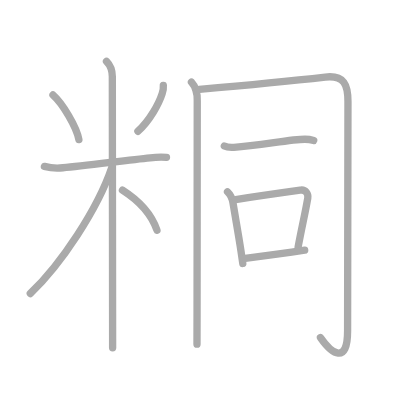
t = 0.00 s
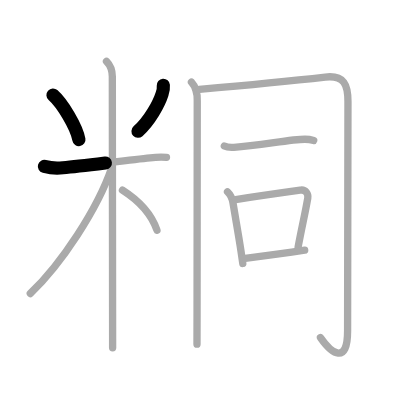
t = 2.50 s
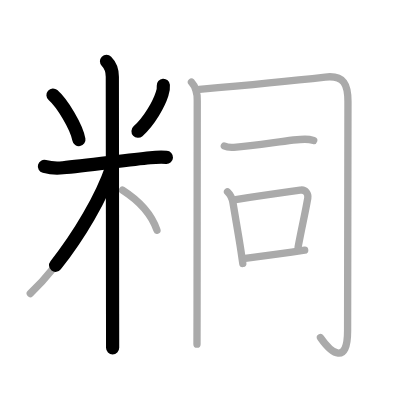
t = 4.75 s
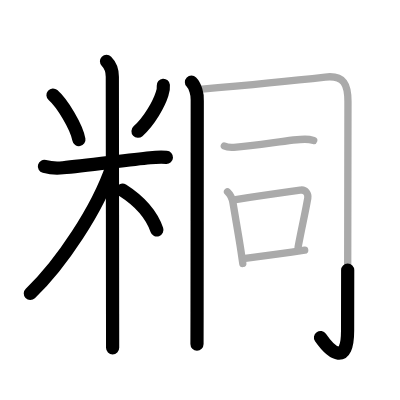
t = 7.25 s
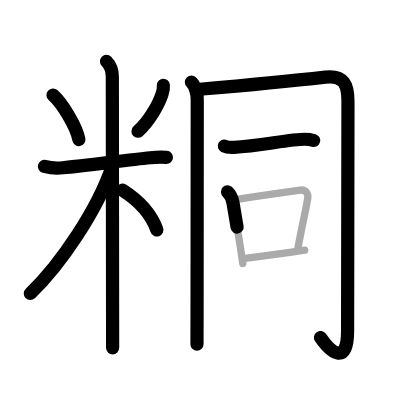
t = 9.50 s
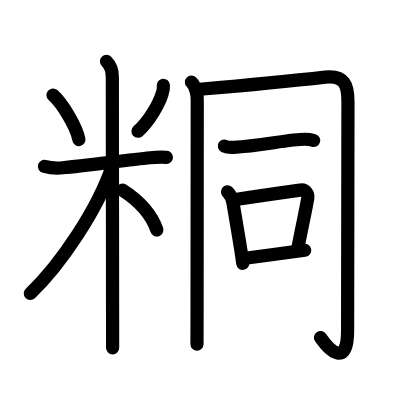
t = 12.00 s

The animated SVG that drew these frames (rendered in a browser with its animation timeline set to each time). Animation: 12 SMIL elements (animate=12); one cycle of 12.00 s.

<?xml version="1.0" standalone="no"?>
<!DOCTYPE svg PUBLIC "-//W3C//DTD SVG 1.1//EN"   "http://www.w3.org/Graphics/SVG/1.1/DTD/svg11.dtd">
<svg width="400px" height="400px"  version="1.1" xmlns="http://www.w3.org/2000/svg">
  <defs>
    <marker id="Triangle" viewBox="0 0 10 10" refX="0" refY="5" markerUnits="strokeWidth" markerWidth="3" style="stroke-opacity:0%;fill:#aaaaaa;" markerHeight="2" orient="auto">
      <path d="M 0 0 L 10 5 L 0 10 z" />
    </marker>
    
    <marker id="Arrow" viewBox="0 0 10 10" refX="5" refY="5" markerUnits="strokeWidth" markerWidth="1.8" style="stroke-opacity:0%;fill:#770000;" markerHeight="2" orient="auto">
      <path d="M 0 4 L 6 4 L 4 1 L 10 5 L 4 9 L 6 6 L 0 6 z" />
        <circle cx="5" cy="5" r="5" />
      </marker>
    
    <marker id="TriangleRed" viewBox="0 0 10 10" refX="0" refY="5" markerUnits="strokeWidth" markerWidth="3" style="stroke-opacity:0%;fill:#CC0000;" markerHeight="2" orient="auto">
      <path d="M 0 0 L 10 5 L 0 10 z" />
    </marker>
    
    <marker id="ArrowRed" viewBox="0 0 10 10" refX="5" refY="5" markerUnits="strokeWidth" markerWidth="1.8" style="stroke-opacity:0%;fill:#CC0000;" markerHeight="2" orient="auto">
      <path d="M 0 4 L 6 4 L 4 1 L 10 5 L 4 9 L 6 6 L 0 6 z" />
        <circle cx="5" cy="5" r="5" />
      </marker>
    
  </defs>
  
  <path style="fill:#ffffff; fill-opacity:100%; fill-rule:evenodd; stroke-width:0;" d="M 0 0 L 400px 0 L 400px 400px L 0 400px L 0 0" />

  <g transform="scale(3.6697247706422 3.6697247706422)">
<path style="fill:none; fill-opacity:0%; fill-rule:evenodd; stroke:#aaaaaa; stroke-opacity:100%; stroke-width: 1.5pt; stroke-linejoin:round; stroke-linecap:round;" d="M14.44 25.89c2.56 2.26 6.42 8.65 7.06 12.16"></path>
<path style="fill:none; fill-opacity:0%; fill-rule:evenodd; stroke:#aaaaaa; stroke-opacity:100%; stroke-width: 1.5pt; stroke-linejoin:round; stroke-linecap:round;" d="M44.51 23.25c0.06 0.78-0.04 1.54-0.32 2.27c-0.89 2.77-3.37 7.34-6.61 10.27"></path>
<path style="fill:none; fill-opacity:0%; fill-rule:evenodd; stroke:#aaaaaa; stroke-opacity:100%; stroke-width: 1.5pt; stroke-linejoin:round; stroke-linecap:round;" d="M12.1 45.35c1.67 0.44 3.36 0.56 5.05 0.36c5.83-0.46 17.37-2.1 23.77-2.71c1.48-0.17 2.96-0.21 4.45-0.13"></path>
<path style="fill:none; fill-opacity:0%; fill-rule:evenodd; stroke:#aaaaaa; stroke-opacity:100%; stroke-width: 1.5pt; stroke-linejoin:round; stroke-linecap:round;" d="M29.02 16.71c1.07 1.07 1.59 2.64 1.59 4.19c0 0.76 0.05 44.03 0.07 64.63c0 4.23 0.01 7.51 0.01 9.26"></path>
<path style="fill:none; fill-opacity:0%; fill-rule:evenodd; stroke:#aaaaaa; stroke-opacity:100%; stroke-width: 1.5pt; stroke-linejoin:round; stroke-linecap:round;" d="M30.52 45.46C26.6 57.04 16.59 72.04 8.25 79.98"></path>
<path style="fill:none; fill-opacity:0%; fill-rule:evenodd; stroke:#aaaaaa; stroke-opacity:100%; stroke-width: 1.5pt; stroke-linejoin:round; stroke-linecap:round;" d="M33.37 51.82c4.46 2.84 7.74 6.11 9.4 10.9"></path>
<path style="fill:none; fill-opacity:0%; fill-rule:evenodd; stroke:#aaaaaa; stroke-opacity:100%; stroke-width: 1.5pt; stroke-linejoin:round; stroke-linecap:round;" d="M52.17 22.4c1.04 1.04 1.69 3.29 1.58 4.96c-0.07 7.27 0.01 40.96-0.05 57.73c-0.02 4.1-0.02 7.21-0.02 8.69"></path>
<path style="fill:none; fill-opacity:0%; fill-rule:evenodd; stroke:#aaaaaa; stroke-opacity:100%; stroke-width: 1.5pt; stroke-linejoin:round; stroke-linecap:round;" d="M87.33 91.99c3.06 4.41 7.39 7.51 7.39-1.88c0-5.36 0.1-57.86 0.1-62.46c0-4.4-0.95-7.24-6.17-6.65c-8.09 0.91-25.76 2.59-34.34 3.34"></path>
<path style="fill:none; fill-opacity:0%; fill-rule:evenodd; stroke:#aaaaaa; stroke-opacity:100%; stroke-width: 1.5pt; stroke-linejoin:round; stroke-linecap:round;" d="M61.13 39.79c0.68 0.35 1.93 0.39 2.61 0.35c7.09-0.4 15.18-2.19 19.36-2.19c1.14 0 1.82 0.17 2.39 0.34"></path>
<path style="fill:none; fill-opacity:0%; fill-rule:evenodd; stroke:#aaaaaa; stroke-opacity:100%; stroke-width: 1.5pt; stroke-linejoin:round; stroke-linecap:round;" d="M62 52.27c0.7 0.65 1.33 2.06 1.49 3.02c0.92 5.54 1.55 8.95 2.18 13.13c0.16 1.06 0.32 2.17 0.49 3.38"></path>
<path style="fill:none; fill-opacity:0%; fill-rule:evenodd; stroke:#aaaaaa; stroke-opacity:100%; stroke-width: 1.5pt; stroke-linejoin:round; stroke-linecap:round;" d="M64.21 54.37c7.29-1.12 14.08-2.07 17.72-2.58c1.33-0.19 2.13 1.1 1.94 2.18c-0.79 4.5-1.46 7.14-2.64 13.36"></path>
<path style="fill:none; fill-opacity:0%; fill-rule:evenodd; stroke:#aaaaaa; stroke-opacity:100%; stroke-width: 1.5pt; stroke-linejoin:round; stroke-linecap:round;" d="M66.81 70.38c2.4-0.29 8.65-1.14 12.68-1.7c1.82-0.25 3.18-0.44 3.54-0.49"></path>

<path style="fill:none; fill-opacity:0%; fill-rule:evenodd; stroke:#000000; stroke-opacity:100%; stroke-width: 2.7pt; stroke-linejoin:round; stroke-linecap:round;" d="M14.44 25.89c2.56 2.26 6.42 8.65 7.06 12.16" pathLength="100" stroke-dashoffset="100" stroke-dasharray="100 105"><animate id="dashAnim1" attributeName="stroke-dashoffset" from="100" to="0" dur="1s" calcMode="linear" fill="freeze"/></path>
<path style="fill:none; fill-opacity:0%; fill-rule:evenodd; stroke:#000000; stroke-opacity:100%; stroke-width: 2.7pt; stroke-linejoin:round; stroke-linecap:round;" d="M44.51 23.25c0.06 0.78-0.04 1.54-0.32 2.27c-0.89 2.77-3.37 7.34-6.61 10.27" pathLength="100" stroke-dashoffset="100" stroke-dasharray="100 105"><animate id="dashAnim2" attributeName="stroke-dashoffset" from="100" to="0" dur="1s" calcMode="linear" begin="dashAnim1.end" fill="freeze"/></path>
<path style="fill:none; fill-opacity:0%; fill-rule:evenodd; stroke:#000000; stroke-opacity:100%; stroke-width: 2.7pt; stroke-linejoin:round; stroke-linecap:round;" d="M12.1 45.35c1.67 0.44 3.36 0.56 5.05 0.36c5.83-0.46 17.37-2.1 23.77-2.71c1.48-0.17 2.96-0.21 4.45-0.13" pathLength="100" stroke-dashoffset="100" stroke-dasharray="100 105"><animate id="dashAnim3" attributeName="stroke-dashoffset" from="100" to="0" dur="1s" calcMode="linear" begin="dashAnim2.end" fill="freeze"/></path>
<path style="fill:none; fill-opacity:0%; fill-rule:evenodd; stroke:#000000; stroke-opacity:100%; stroke-width: 2.7pt; stroke-linejoin:round; stroke-linecap:round;" d="M29.02 16.71c1.07 1.07 1.59 2.64 1.59 4.19c0 0.76 0.05 44.03 0.07 64.63c0 4.23 0.01 7.51 0.01 9.26" pathLength="100" stroke-dashoffset="100" stroke-dasharray="100 105"><animate id="dashAnim4" attributeName="stroke-dashoffset" from="100" to="0" dur="1s" calcMode="linear" begin="dashAnim3.end" fill="freeze"/></path>
<path style="fill:none; fill-opacity:0%; fill-rule:evenodd; stroke:#000000; stroke-opacity:100%; stroke-width: 2.7pt; stroke-linejoin:round; stroke-linecap:round;" d="M30.52 45.46C26.6 57.04 16.59 72.04 8.25 79.98" pathLength="100" stroke-dashoffset="100" stroke-dasharray="100 105"><animate id="dashAnim5" attributeName="stroke-dashoffset" from="100" to="0" dur="1s" calcMode="linear" begin="dashAnim4.end" fill="freeze"/></path>
<path style="fill:none; fill-opacity:0%; fill-rule:evenodd; stroke:#000000; stroke-opacity:100%; stroke-width: 2.7pt; stroke-linejoin:round; stroke-linecap:round;" d="M33.37 51.82c4.46 2.84 7.74 6.11 9.4 10.9" pathLength="100" stroke-dashoffset="100" stroke-dasharray="100 105"><animate id="dashAnim6" attributeName="stroke-dashoffset" from="100" to="0" dur="1s" calcMode="linear" begin="dashAnim5.end" fill="freeze"/></path>
<path style="fill:none; fill-opacity:0%; fill-rule:evenodd; stroke:#000000; stroke-opacity:100%; stroke-width: 2.7pt; stroke-linejoin:round; stroke-linecap:round;" d="M52.17 22.4c1.04 1.04 1.69 3.29 1.58 4.96c-0.07 7.27 0.01 40.96-0.05 57.73c-0.02 4.1-0.02 7.21-0.02 8.69" pathLength="100" stroke-dashoffset="100" stroke-dasharray="100 105"><animate id="dashAnim7" attributeName="stroke-dashoffset" from="100" to="0" dur="1s" calcMode="linear" begin="dashAnim6.end" fill="freeze"/></path>
<path style="fill:none; fill-opacity:0%; fill-rule:evenodd; stroke:#000000; stroke-opacity:100%; stroke-width: 2.7pt; stroke-linejoin:round; stroke-linecap:round;" d="M87.33 91.99c3.06 4.41 7.39 7.51 7.39-1.88c0-5.36 0.1-57.86 0.1-62.46c0-4.4-0.95-7.24-6.17-6.65c-8.09 0.91-25.76 2.59-34.34 3.34" pathLength="100" stroke-dashoffset="100" stroke-dasharray="100 105"><animate id="dashAnim8" attributeName="stroke-dashoffset" from="100" to="0" dur="1s" calcMode="linear" begin="dashAnim7.end" fill="freeze"/></path>
<path style="fill:none; fill-opacity:0%; fill-rule:evenodd; stroke:#000000; stroke-opacity:100%; stroke-width: 2.7pt; stroke-linejoin:round; stroke-linecap:round;" d="M61.13 39.79c0.68 0.35 1.93 0.39 2.61 0.35c7.09-0.4 15.18-2.19 19.36-2.19c1.14 0 1.82 0.17 2.39 0.34" pathLength="100" stroke-dashoffset="100" stroke-dasharray="100 105"><animate id="dashAnim9" attributeName="stroke-dashoffset" from="100" to="0" dur="1s" calcMode="linear" begin="dashAnim8.end" fill="freeze"/></path>
<path style="fill:none; fill-opacity:0%; fill-rule:evenodd; stroke:#000000; stroke-opacity:100%; stroke-width: 2.7pt; stroke-linejoin:round; stroke-linecap:round;" d="M62 52.27c0.7 0.65 1.33 2.06 1.49 3.02c0.92 5.54 1.55 8.95 2.18 13.13c0.16 1.06 0.32 2.17 0.49 3.38" pathLength="100" stroke-dashoffset="100" stroke-dasharray="100 105"><animate id="dashAnim10" attributeName="stroke-dashoffset" from="100" to="0" dur="1s" calcMode="linear" begin="dashAnim9.end" fill="freeze"/></path>
<path style="fill:none; fill-opacity:0%; fill-rule:evenodd; stroke:#000000; stroke-opacity:100%; stroke-width: 2.7pt; stroke-linejoin:round; stroke-linecap:round;" d="M64.21 54.37c7.29-1.12 14.08-2.07 17.72-2.58c1.33-0.19 2.13 1.1 1.94 2.18c-0.79 4.5-1.46 7.14-2.64 13.36" pathLength="100" stroke-dashoffset="100" stroke-dasharray="100 105"><animate id="dashAnim11" attributeName="stroke-dashoffset" from="100" to="0" dur="1s" calcMode="linear" begin="dashAnim10.end" fill="freeze"/></path>
<path style="fill:none; fill-opacity:0%; fill-rule:evenodd; stroke:#000000; stroke-opacity:100%; stroke-width: 2.7pt; stroke-linejoin:round; stroke-linecap:round;" d="M66.81 70.38c2.4-0.29 8.65-1.14 12.68-1.7c1.82-0.25 3.18-0.44 3.54-0.49" pathLength="100" stroke-dashoffset="100" stroke-dasharray="100 105"><animate id="dashAnim12" attributeName="stroke-dashoffset" from="100" to="0" dur="1s" calcMode="linear" begin="dashAnim11.end" fill="freeze"/></path>

</g>

</svg>  
          
